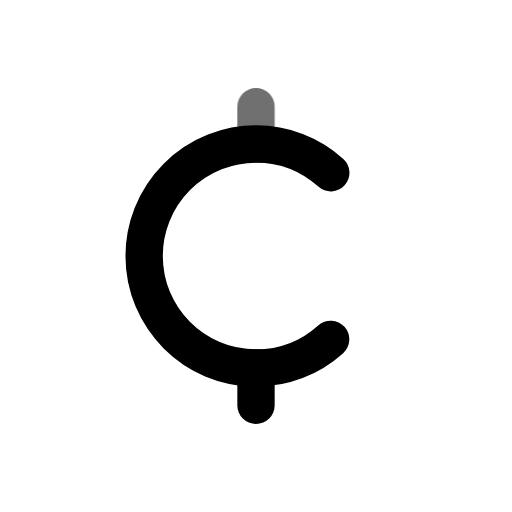
t = 0.00 s
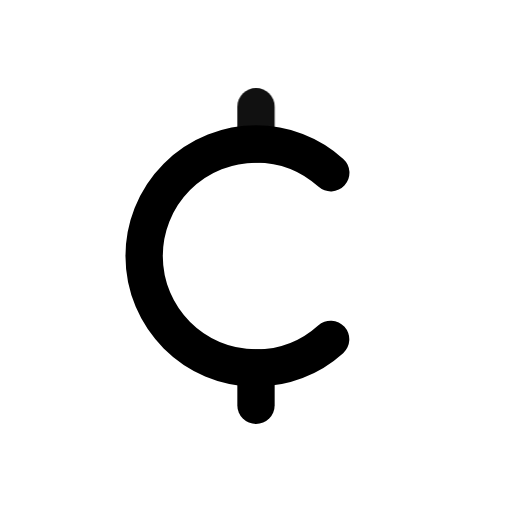
t = 0.55 s
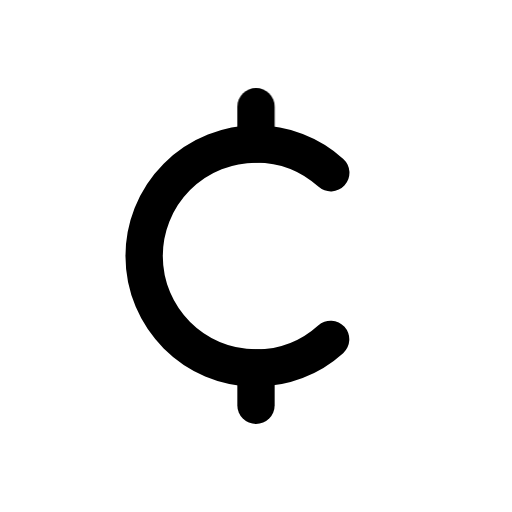
t = 0.98 s
t = 1.46 s: frame unchanged from t = 0.98 s, image omitted
t = 1.86 s: frame unchanged from t = 0.98 s, image omitted
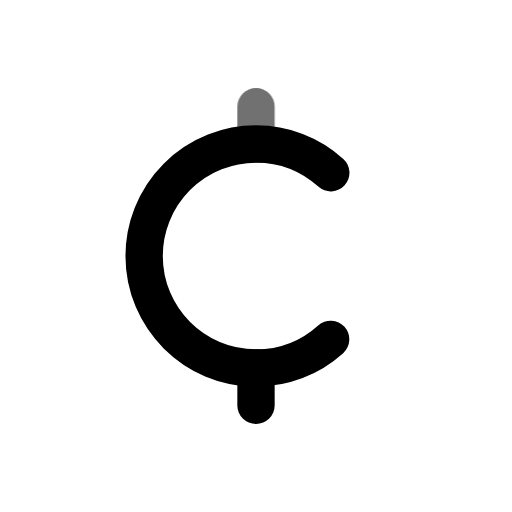
t = 2.65 s

The animated SVG that drew these frames (rendered in a browser with its animation timeline set to each time). Animation: 1 CSS @keyframes rule; one cycle of 3.05 s, repeats indefinitely.

<svg xmlns="http://www.w3.org/2000/svg" width="24" height="24" fill="none" stroke="currentColor" stroke-linecap="round" stroke-linejoin="round" stroke-width="2" viewBox="0 0 24 24">
    <!-- Generated by scripts/icon-expansion/generate.mjs -->
    <!-- Adapted from Tabler Icons 3.34.1.
MIT License

Copyright (c) 2020-2024 Paweł Kuna

Permission is hereby granted, free of charge, to any person obtaining a copy
of this software and associated documentation files (the "Software"), to deal
in the Software without restriction, including without limitation the rights
to use, copy, modify, merge, publish, distribute, sublicense, and/or sell
copies of the Software, and to permit persons to whom the Software is
furnished to do so, subject to the following conditions:

The above copyright notice and this permission notice shall be included in all
copies or substantial portions of the Software.

THE SOFTWARE IS PROVIDED "AS IS", WITHOUT WARRANTY OF ANY KIND, EXPRESS OR
IMPLIED, INCLUDING BUT NOT LIMITED TO THE WARRANTIES OF MERCHANTABILITY,
FITNESS FOR A PARTICULAR PURPOSE AND NONINFRINGEMENT. IN NO EVENT SHALL THE
AUTHORS OR COPYRIGHT HOLDERS BE LIABLE FOR ANY CLAIM, DAMAGES OR OTHER
LIABILITY, WHETHER IN AN ACTION OF CONTRACT, TORT OR OTHERWISE, ARISING FROM,
OUT OF OR IN CONNECTION WITH THE SOFTWARE OR THE USE OR OTHER DEALINGS IN THE
SOFTWARE. -->
    <style>
        @media (prefers-reduced-motion: no-preference) {
            @keyframes ira-exp-pulse { 0%, 100% { opacity: 1; } 22% { opacity: .45; } 40% { opacity: 1; } }
            [data-ira-motion="currency-cent"] { transform-box: fill-box; transform-origin: center; animation: ira-exp-pulse 2.65s ease-in-out -0.4s infinite; }
        }
    </style>
    <g transform="translate(1.5 1.5) scale(.875)"><path d="M16.007 7.54a5.965 5.965 0 0 0 -4.008 -1.54a6 6 0 0 0 -5.992 6c0 3.314 2.682 6 5.992 6a5.965 5.965 0 0 0 4 -1.536"/><path d="M12 20v-2"/></g>
    <g data-ira-motion="currency-cent"><g transform="translate(1.5 1.5) scale(.875)"><path d="M12 6v-2"/></g></g>
</svg>
